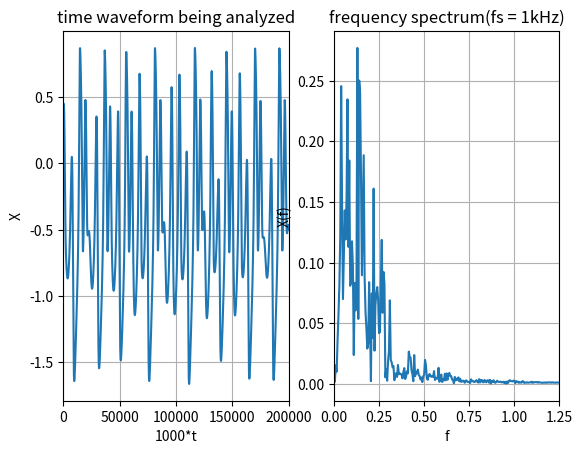

Here is the Python script that generated this plot:
import scipy.integrate as si
import scipy.fft as sf
import numpy as np
import matplotlib.pyplot as plt
'''
plot f spectrum using fft.
[redacted]
Date: Dec 14, 2020
'''

def f(x):
    return np.tanh(x)

def DX(t, x):
    A = np.array([-1, -1, -1], dtype=np.float64)
    A1 = np.array([3.8, -1.9, 0.7], dtype=np.float64)
    A2 = np.array([2.5, 0.06, 1], dtype=np.float64)
    A3 = np.array([-6.6, 1.3, 0.07], dtype=np.float64)
    I = np.array([0, 0, 0], dtype=np.float64)
    dx = [A[0] * x[0] + A1[0] * f(x[0]) + A1[1] * f(x[1]) + A1[2] * f(x[2]) + I[0],
          A[1] * x[1] + A2[0] * f(x[0]) + A2[1] * f(x[1]) + A2[2] * f(x[2]) + I[1],
          A[2] * x[2] + A3[0] * f(x[0]) + A3[1] * f(x[1]) + A3[2] * f(x[2]) + I[2]]
    return dx

Fs = 1000 # sampling frequency
T = 1/Fs # period
L = 200*Fs
tend = 7000
sol = si.solve_ivp(DX, [0, tend], [5, -2, -5], t_eval=np.arange(0, tend, T))
X = sol.y[0][-L:] # choose a time period to analyze
Y = sf.fft(X)
P2 = np.abs(Y/L)
P1 = P2[1:(L//2+2)]
P1[2:-1] = 2*P1[2:-1]
f = Fs*np.arange(L//2+1)/L

# 绘图模块
fig, ax = plt.subplots(1,2)
ax[0].plot(range(X.size),X)
ax[0].set_title('time waveform being analyzed')
ax[0].set_xlabel('1000*t')
ax[0].set_ylabel('X')
ax[0].grid(True)
ax[0].set_xlim([0,200000])
ax[1].plot(f,P1)
ax[1].set_xlim([0,1.25])
ax[1].set_title('frequency spectrum(fs = 1kHz)')
ax[1].set_xlabel('f')
ax[1].set_ylabel('X(f)')
ax[1].grid(True)
plt.show()